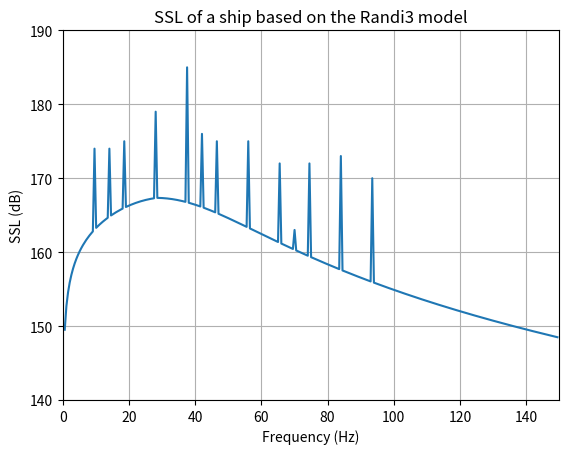

Here is the Python script that generated this plot:
#!/usr/bin/env python
# -*-coding:utf-8 -*-
"""
@File    :   ship_ssl_randi3.py
@Time    :   2024/08/23 14:52:17
@Author  :   Menetrier Baptiste 
@Version :   1.0
@Contact :   baptiste.menetrier@ecole-navale.fr
@Desc    :   Plot Spectral Source Level (SSL) of a ship based on the Randi3 model (Breeding et al. 1996) 
"""

# ======================================================================================================================
# Import
# ======================================================================================================================
import numpy as np
import matplotlib.pyplot as plt

# ======================================================================================================================
# Parameters
# ======================================================================================================================

# Ship parameters
L = 100  # Length of the ship (m)
B = 20  # Beam of the ship (m)
T = 10  # Draft of the ship (m)
V = 10  # Speed of the ship (m/s)
D = 10  # Depth of the water (m)
rho = 1000  # Density of the water (kg/m^3)
c = 1500  # Speed of sound in water (m/s)
f = np.linspace(10, 10000, 1000)  # Frequency range (Hz)

# ======================================================================================================================
# Functions
# ======================================================================================================================


def randi3(f, l, v):
    """
    Compute the SSL of a ship based on the Randi3 model (Breeding et al. 1996)

    Parameters
    ----------
    f : float or array
        Frequency range (Hz)
    l : float
        Length of the ship (m)
    v : float
        Speed of the ship (m/s)
    """

    # Convert l to feet
    l_ft = l * 3.28084
    # Convert v to knots
    v_kt = v * 1.94384

    # Convert f to array
    f = np.array(f)
    Ls0 = np.empty_like(f)
    df = np.empty_like(f)

    # Compute Ls0
    # f < 500 Hz - > -10 * np.log10(10**(-1.06 * log(f - 14.34)) + 10**(3.32 * log(f - 21.425)))
    if1_ls0 = f < 500
    a = -1.06 * np.log10(f[if1_ls0]) - 14.34
    b = 3.32 * np.log10(f[if1_ls0]) - 21.425
    Ls0[if1_ls0] = -10 * np.log10(10**a + 10**b)

    # f > 500 Hz -> Ls0 = 173.2 -18.0 log(f)
    if2_ls0 = f >= 500
    Ls0[if2_ls0] = 173.2 - 18.0 * np.log10(f[if2_ls0])

    # Compute df
    if1_df = f <= 28.4
    df[if1_df] = 8.1
    if2_df = (f > 28.4) & (f <= 191.6)  # What about f > 191.6 Hz ?
    df[if2_df] = 22.3 - 9.77 * np.log10(f[if2_df])

    # Compute dl
    dl = l_ft**1.15 / 3643.0

    # Compute SSL
    SSL = Ls0 + 60 * np.log10(v_kt / 12) + 20 * np.log10(l_ft / 300) + df * dl + 3.0

    return SSL


# ======================================================================================================================
# Main
# =================================================================================================================
# f = np.linspace(1, 150, 300)
f = np.arange(0, 150, 0.5)

# Params of f M/V OVERSEAS HARRIETTE from Arveson, P. T., & Vendittis, D. J. (2000). Radiated noise characteristics of a modern cargo ship
l = 172.9
v_kt = 16
v_ms = v_kt / 1.94384

SSL = randi3(f, l, v_ms) - 10

sl_harmonics = np.array(
    [
        174,
        174,
        175,
        179,
        185,
        176,
        175,
        175,
        172,
        163,
        172,
        173,
        170,
        # 163,
    ]
)

rpm = 140
FR = rpm / 10  # Firing rate of the engine (Hz)
BR = 2 / 3 * FR  # Blade rate of the propeller (Hz)
f_harmonics = np.array(
    [
        BR,
        FR,
        2 * BR,
        3 * BR,
        4 * BR,
        3 * FR,
        5 * BR,
        6 * BR,
        7 * BR,
        5 * FR,
        8 * BR,
        9 * BR,
        10 * BR,
    ]
)
f_harmonics = np.round(2 * f_harmonics, 0) / 2

print(f"Harmonics: {f_harmonics}")
print(f"SSL of harmonics: {sl_harmonics}")

# Add harmonics to the SSL
for i_h, f_h in enumerate(f_harmonics):
    SSL[f == f_h] = sl_harmonics[i_h]

# f_harm
plt.figure()
plt.plot(f, SSL)
plt.xlabel("Frequency (Hz)")
plt.ylabel("SSL (dB)")
plt.title("SSL of a ship based on the Randi3 model")
plt.ylim([140, 190])
plt.xlim([0, 150])
plt.grid()
plt.show()

# Save data to .dat file
root = r"C:\Users\<user>\Desktop\devPy\phd\data\ssl_randi3"
fpath = root + r"\ssl_randi3_overseas_harriette.dat"
np.savetxt(fpath, np.vstack((f, SSL)).T, delimiter=",")
